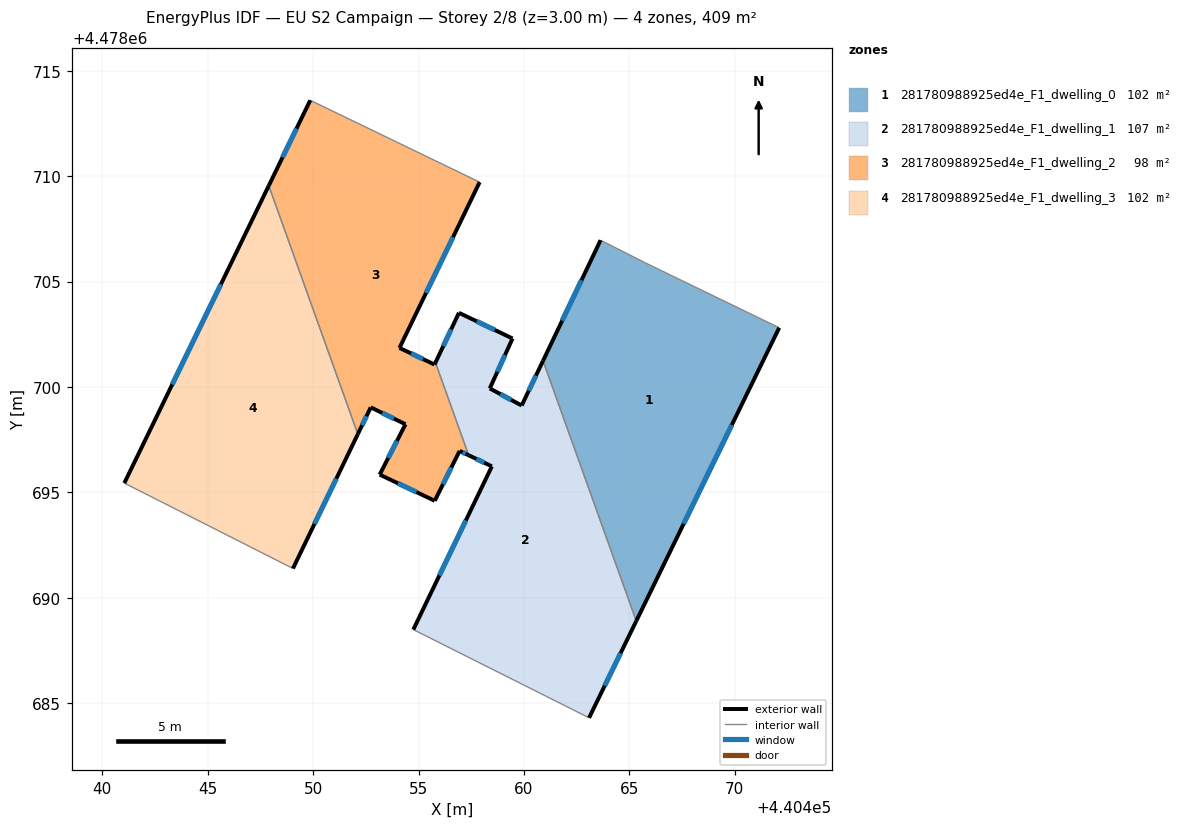
=== STOREY PLAN SPEC (per zone: floor XY polygon, exterior-wall plan segments, windows/doors) ===
zone 1: 281780988925ed4e_F1_dwelling_0  (102.3 m²)
  floor: (440472.11, 4478702.81) (440465.33, 4478688.90) (440460.90, 4478701.24) (440463.63, 4478706.96) (440465.73, 4478705.90)
  exterior wall: (440465.33, 4478688.90) – (440472.11, 4478702.81)  [15.5 m]
    window: (440467.57, 4478693.51) – (440469.86, 4478698.20)  [5.3 m²]
  exterior wall: (440463.63, 4478706.96) – (440460.91, 4478701.24)  [6.3 m]
    window: (440462.73, 4478705.07) – (440461.81, 4478703.14)  [2.2 m²]
  interior walls: 3
zone 2: 281780988925ed4e_F1_dwelling_1  (106.9 m²)
  floor: (440460.90, 4478701.24) (440465.33, 4478688.90) (440463.09, 4478684.31) (440454.75, 4478688.49) (440458.48, 4478696.24) (440457.38, 4478696.76) (440455.80, 4478701.16) (440456.92, 4478703.52) (440459.46, 4478702.30) (440458.38, 4478699.93) (440459.89, 4478699.12)
  exterior wall: (440459.46, 4478702.30) – (440456.92, 4478703.52)  [2.8 m]
    window: (440458.62, 4478702.70) – (440457.76, 4478703.11)  [1.0 m²]
  exterior wall: (440458.38, 4478699.93) – (440459.46, 4478702.30)  [2.6 m]
    window: (440458.74, 4478700.72) – (440459.10, 4478701.52)  [0.9 m²]
  exterior wall: (440459.89, 4478699.12) – (440458.38, 4478699.93)  [1.7 m]
    window: (440459.39, 4478699.39) – (440458.88, 4478699.66)  [0.6 m²]
  exterior wall: (440460.91, 4478701.24) – (440459.89, 4478699.12)  [2.4 m]
    window: (440460.57, 4478700.54) – (440460.23, 4478699.82)  [0.8 m²]
  exterior wall: (440463.09, 4478684.31) – (440465.33, 4478688.90)  [5.1 m]
    window: (440463.83, 4478685.83) – (440464.59, 4478687.38)  [1.7 m²]
  exterior wall: (440458.48, 4478696.24) – (440454.75, 4478688.49)  [8.6 m]
    window: (440457.24, 4478693.67) – (440455.99, 4478691.06)  [2.9 m²]
  exterior wall: (440457.38, 4478696.76) – (440458.48, 4478696.24)  [1.2 m]
    window: (440457.74, 4478696.59) – (440458.11, 4478696.41)  [0.4 m²]
  exterior wall: (440456.92, 4478703.52) – (440455.80, 4478701.16)  [2.6 m]
    window: (440456.55, 4478702.74) – (440456.17, 4478701.94)  [0.9 m²]
  interior walls: 3
zone 3: 281780988925ed4e_F1_dwelling_2  (98.2 m²)
  floor: (440457.90, 4478709.72) (440454.10, 4478701.85) (440455.76, 4478701.06) (440455.80, 4478701.16) (440457.38, 4478696.76) (440456.95, 4478696.97) (440455.77, 4478694.60) (440453.16, 4478695.84) (440454.38, 4478698.23) (440452.73, 4478699.03) (440452.12, 4478697.76) (440447.90, 4478709.55) (440449.86, 4478713.60)
  exterior wall: (440455.76, 4478701.06) – (440455.80, 4478701.16)  [0.1 m]
  exterior wall: (440456.95, 4478696.97) – (440457.38, 4478696.76)  [0.5 m]
    window: (440457.09, 4478696.90) – (440457.24, 4478696.83)  [0.2 m²]
  exterior wall: (440455.77, 4478694.60) – (440456.95, 4478696.97)  [2.6 m]
    window: (440456.16, 4478695.39) – (440456.56, 4478696.18)  [0.9 m²]
  exterior wall: (440453.16, 4478695.84) – (440455.77, 4478694.60)  [2.9 m]
    window: (440454.02, 4478695.43) – (440454.90, 4478695.01)  [1.0 m²]
  exterior wall: (440454.38, 4478698.23) – (440453.16, 4478695.84)  [2.7 m]
    window: (440453.98, 4478697.44) – (440453.56, 4478696.64)  [0.9 m²]
  exterior wall: (440452.73, 4478699.03) – (440454.38, 4478698.23)  [1.8 m]
    window: (440453.28, 4478698.77) – (440453.84, 4478698.50)  [0.6 m²]
  exterior wall: (440452.12, 4478697.76) – (440452.73, 4478699.03)  [1.4 m]
    window: (440452.32, 4478698.19) – (440452.53, 4478698.61)  [0.5 m²]
  exterior wall: (440449.86, 4478713.60) – (440447.90, 4478709.55)  [4.5 m]
    window: (440449.21, 4478712.26) – (440448.55, 4478710.89)  [1.5 m²]
  exterior wall: (440454.10, 4478701.85) – (440457.90, 4478709.72)  [8.7 m]
    window: (440455.36, 4478704.46) – (440456.64, 4478707.11)  [3.0 m²]
  exterior wall: (440455.76, 4478701.06) – (440454.10, 4478701.85)  [1.8 m]
    window: (440455.21, 4478701.33) – (440454.65, 4478701.59)  [0.6 m²]
  interior walls: 3
zone 4: 281780988925ed4e_F1_dwelling_3  (101.9 m²)
  floor: (440447.90, 4478709.55) (440452.12, 4478697.76) (440449.04, 4478691.39) (440441.05, 4478695.44)
  exterior wall: (440449.04, 4478691.39) – (440452.12, 4478697.76)  [7.1 m]
    window: (440450.06, 4478693.51) – (440451.10, 4478695.65)  [2.4 m²]
  exterior wall: (440447.90, 4478709.55) – (440441.05, 4478695.44)  [15.7 m]
    window: (440445.63, 4478704.87) – (440443.32, 4478700.12)  [5.3 m²]
  interior walls: 2

=== DERIVED (storey summary) ===
Building: EU S2 Campaign
Storey: 2 of 8  (floor level z = 3.00 m)
Storey gross floor area: 409.3 m²
Zones on this storey: 4
  - 281780988925ed4e_F1_dwelling_0: floor 102.3 m²; exterior wall 21.8 m (65.4 m²); 2 window(s) 7.4 m²; WWR 11.4%
  - 281780988925ed4e_F1_dwelling_1: floor 106.9 m²; exterior wall 27.0 m (81.1 m²); 8 window(s) 9.2 m²; WWR 11.4%
  - 281780988925ed4e_F1_dwelling_2: floor 98.2 m²; exterior wall 27.1 m (81.3 m²); 9 window(s) 9.2 m²; WWR 11.3%
  - 281780988925ed4e_F1_dwelling_3: floor 101.9 m²; exterior wall 22.8 m (68.3 m²); 2 window(s) 7.8 m²; WWR 11.4%
Zone adjacency (shared interzone walls):
  - 281780988925ed4e_F1_dwelling_0 ↔ 281780988925ed4e_F1_dwelling_1
  - 281780988925ed4e_F1_dwelling_1 ↔ 281780988925ed4e_F1_dwelling_2
  - 281780988925ed4e_F1_dwelling_2 ↔ 281780988925ed4e_F1_dwelling_3